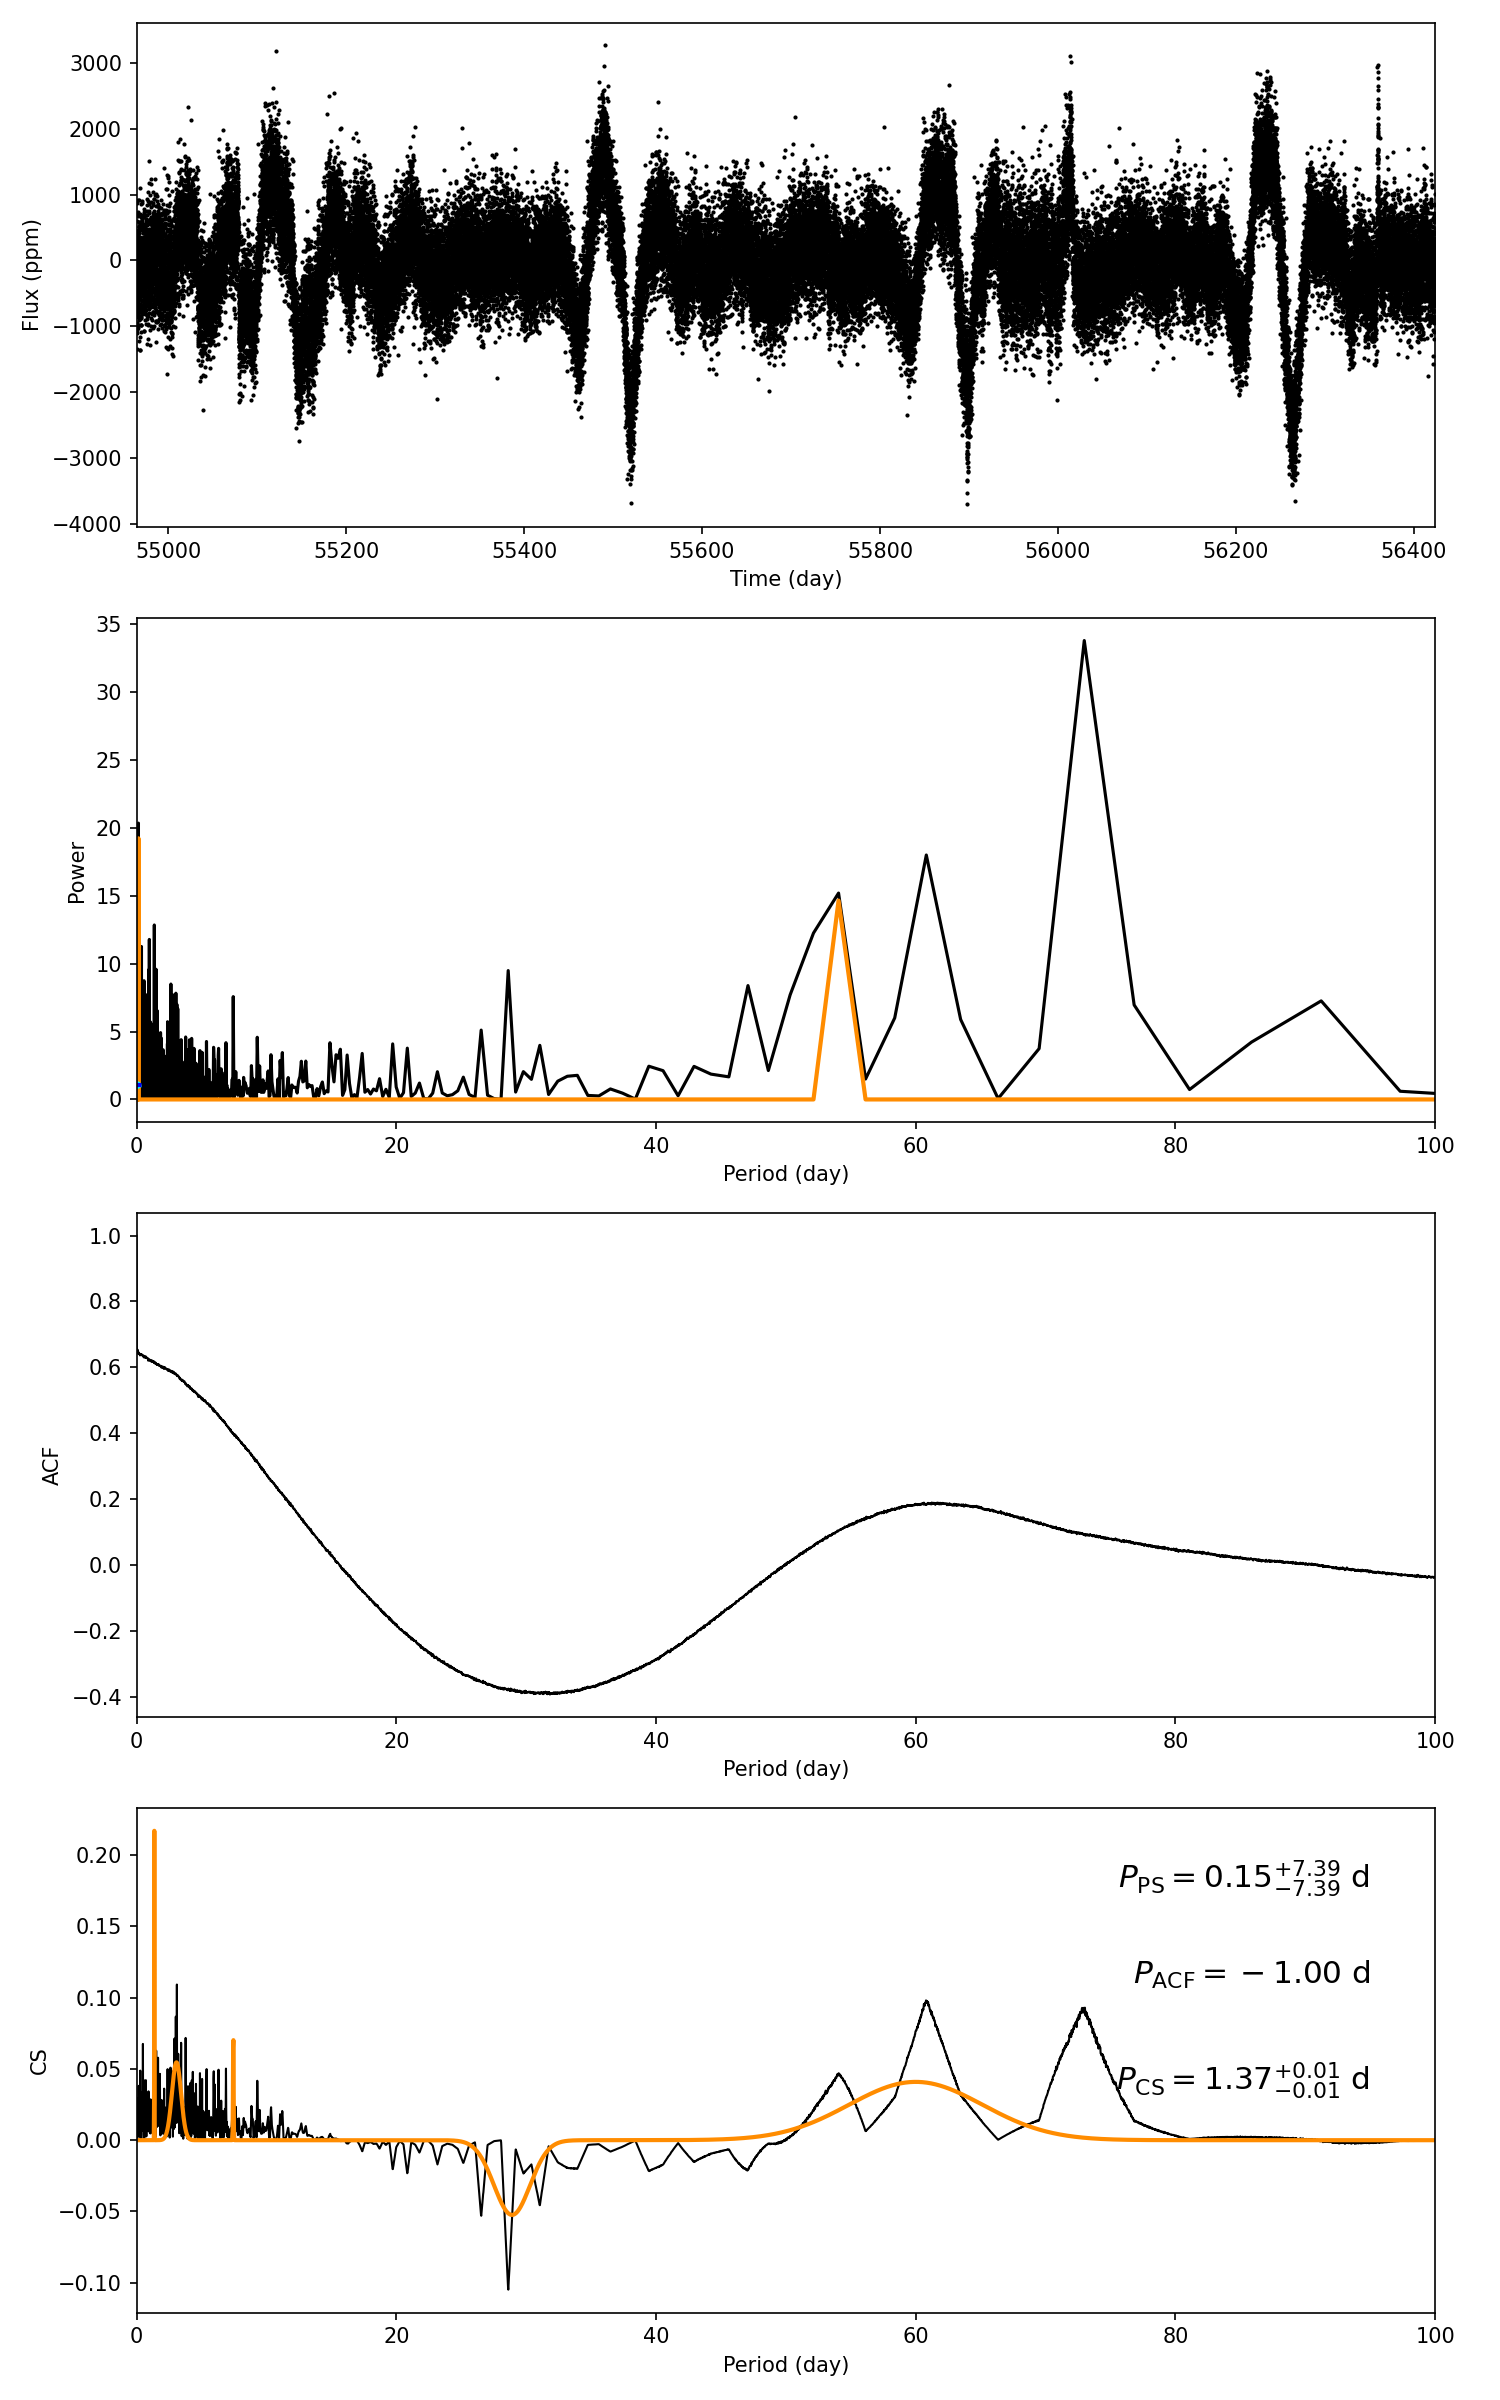

The table this chart was drawn from, first rows:
target_id, prot_ps, prot_acf, prot_cs, e_prot_ps, E_prot_ps, e_prot_acf, E_prot_acf, e_prot_cs, E_prot_cs, sph_ps, sph_acf, sph_cs, e_sph_ps, e_sph_acf, e_sph_cs, h_ps, fa_prob_ps, hacf, gacf, hcs
7041486, 0.1463, -1.0, 1.369, 7.389, 7.389, -1.0, -1.0, 0.0115, 0.0115, 431.6, -1.0, 466.9, 63.96, -1.0, 64.62, 20.35, 1.4454758092407216e-09, -1.0, -1.0, 0.2172
